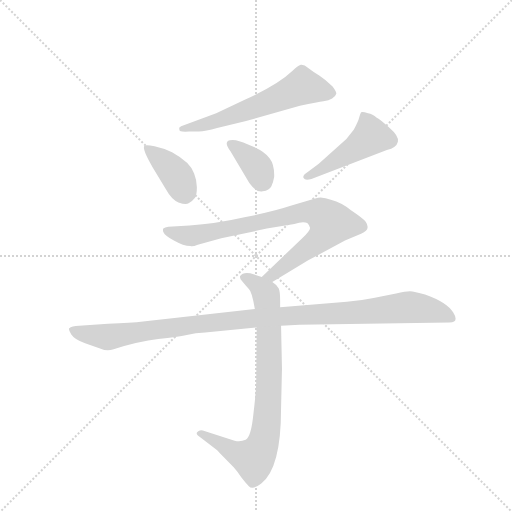
t = 0.00 s
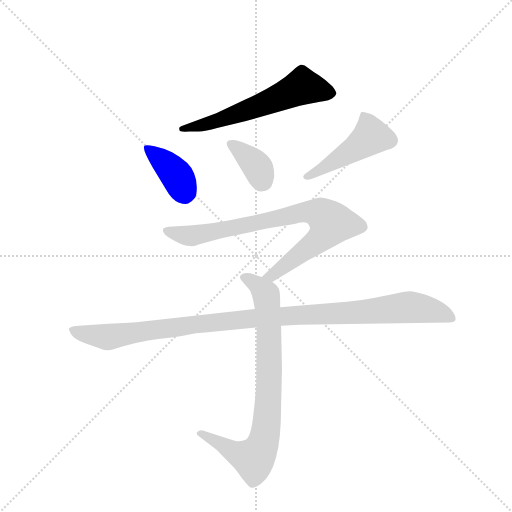
t = 1.09 s
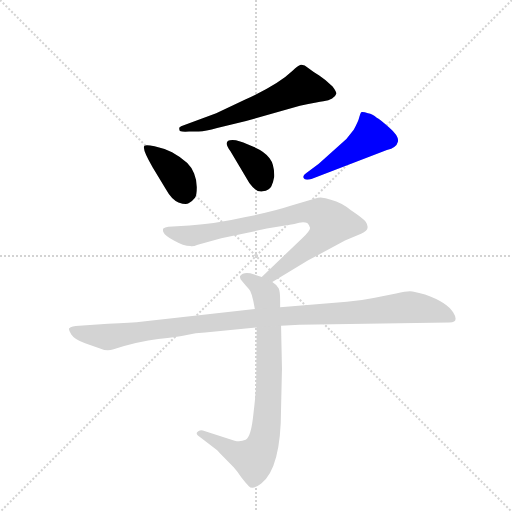
t = 2.18 s
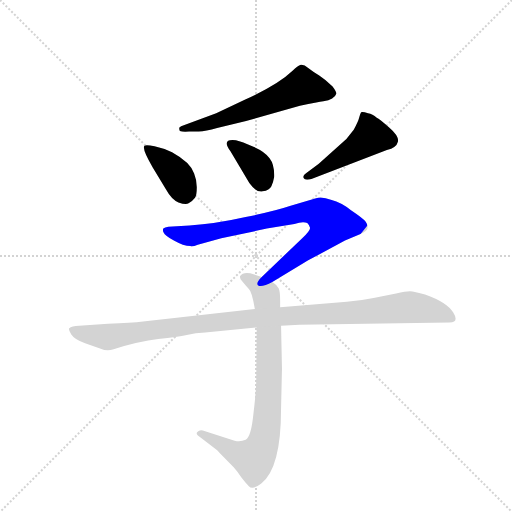
t = 3.26 s
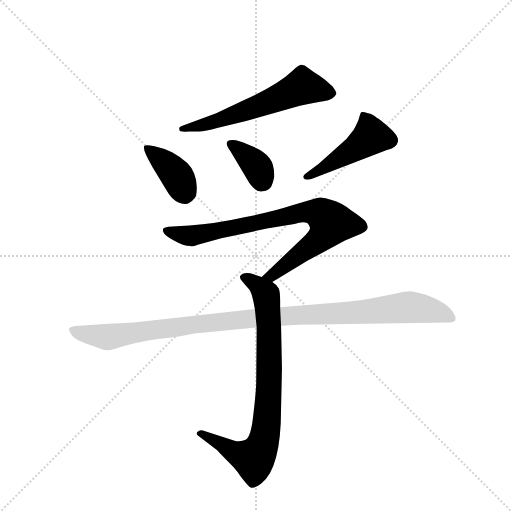
t = 4.35 s
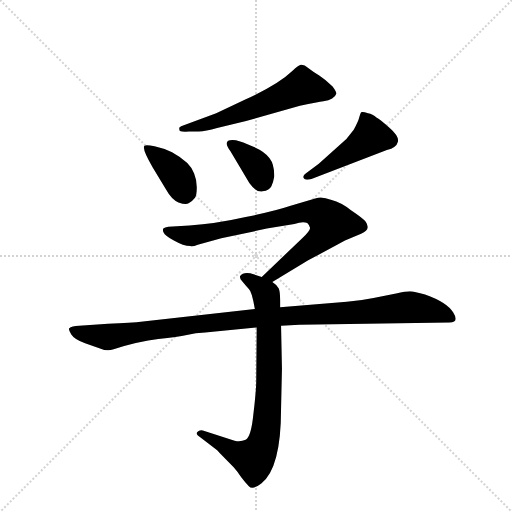
t = 5.44 s

The animated SVG that drew these frames (rendered in a browser with its animation timeline set to each time). Animation: 7 CSS @keyframes rules; one cycle of 5.44 s.

<svg version="1.1" viewBox="0 0 1024 1024" xmlns="http://www.w3.org/2000/svg">
  <g stroke="lightgray" stroke-dasharray="1,1" stroke-width="1" transform="scale(4, 4)">
    <line x1="0" y1="0" x2="256" y2="256"></line>
    <line x1="256" y1="0" x2="0" y2="256"></line>
    <line x1="128" y1="0" x2="128" y2="256"></line>
    <line x1="0" y1="128" x2="256" y2="128"></line>
  </g>
  <g transform="scale(0.92, -0.92) translate(60, -900)">
    <style type="text/css">
      
        @keyframes keyframes0 {
          from {
            stroke: blue;
            stroke-dashoffset: 599;
            stroke-width: 128;
          }
          66% {
            animation-timing-function: step-end;
            stroke: blue;
            stroke-dashoffset: 0;
            stroke-width: 128;
          }
          to {
            stroke: black;
            stroke-width: 1024;
          }
        }
        #make-me-a-hanzi-animation-0 {
          animation: keyframes0 0.7374674479166666s both;
          animation-delay: 0s;
          animation-timing-function: linear;
        }
      
        @keyframes keyframes1 {
          from {
            stroke: blue;
            stroke-dashoffset: 390;
            stroke-width: 128;
          }
          56% {
            animation-timing-function: step-end;
            stroke: blue;
            stroke-dashoffset: 0;
            stroke-width: 128;
          }
          to {
            stroke: black;
            stroke-width: 1024;
          }
        }
        #make-me-a-hanzi-animation-1 {
          animation: keyframes1 0.5673828125s both;
          animation-delay: 0.7374674479166666s;
          animation-timing-function: linear;
        }
      
        @keyframes keyframes2 {
          from {
            stroke: blue;
            stroke-dashoffset: 361;
            stroke-width: 128;
          }
          54% {
            animation-timing-function: step-end;
            stroke: blue;
            stroke-dashoffset: 0;
            stroke-width: 128;
          }
          to {
            stroke: black;
            stroke-width: 1024;
          }
        }
        #make-me-a-hanzi-animation-2 {
          animation: keyframes2 0.5437825520833334s both;
          animation-delay: 1.3048502604166665s;
          animation-timing-function: linear;
        }
      
        @keyframes keyframes3 {
          from {
            stroke: blue;
            stroke-dashoffset: 467;
            stroke-width: 128;
          }
          60% {
            animation-timing-function: step-end;
            stroke: blue;
            stroke-dashoffset: 0;
            stroke-width: 128;
          }
          to {
            stroke: black;
            stroke-width: 1024;
          }
        }
        #make-me-a-hanzi-animation-3 {
          animation: keyframes3 0.6300455729166666s both;
          animation-delay: 1.8486328125s;
          animation-timing-function: linear;
        }
      
        @keyframes keyframes4 {
          from {
            stroke: blue;
            stroke-dashoffset: 817;
            stroke-width: 128;
          }
          73% {
            animation-timing-function: step-end;
            stroke: blue;
            stroke-dashoffset: 0;
            stroke-width: 128;
          }
          to {
            stroke: black;
            stroke-width: 1024;
          }
        }
        #make-me-a-hanzi-animation-4 {
          animation: keyframes4 0.9148763020833334s both;
          animation-delay: 2.4786783854166665s;
          animation-timing-function: linear;
        }
      
        @keyframes keyframes5 {
          from {
            stroke: blue;
            stroke-dashoffset: 810;
            stroke-width: 128;
          }
          73% {
            animation-timing-function: step-end;
            stroke: blue;
            stroke-dashoffset: 0;
            stroke-width: 128;
          }
          to {
            stroke: black;
            stroke-width: 1024;
          }
        }
        #make-me-a-hanzi-animation-5 {
          animation: keyframes5 0.9091796875s both;
          animation-delay: 3.3935546875s;
          animation-timing-function: linear;
        }
      
        @keyframes keyframes6 {
          from {
            stroke: blue;
            stroke-dashoffset: 1086;
            stroke-width: 128;
          }
          78% {
            animation-timing-function: step-end;
            stroke: blue;
            stroke-dashoffset: 0;
            stroke-width: 128;
          }
          to {
            stroke: black;
            stroke-width: 1024;
          }
        }
        #make-me-a-hanzi-animation-6 {
          animation: keyframes6 1.1337890625s both;
          animation-delay: 4.302734375s;
          animation-timing-function: linear;
        }
      
    </style>
    
      <path d="M 351 614 L 372 614 Q 387 615 412 622 L 475 637 L 592 670 Q 632 679 643 680 Q 655 681 662 686 Q 670 691 671 696 Q 672 700 663 712 Q 648 727 634 736 Q 620 744 610 752 Q 601 760 594 759 Q 587 757 576 746 Q 545 716 472 683 L 410 654 L 341 628 Q 332 625 330 623 Q 329 620 331 615 Q 337 613 351 614 Z" fill="lightgray"></path>
    
      <path d="M 272 536 L 301 488 Q 313 466 328 460 Q 344 454 350 458 Q 357 461 364 470 Q 368 477 368 493 Q 368 508 362 523 Q 354 547 314 569 Q 295 578 276 582 Q 257 586 254 583 Q 248 577 272 536 Z" fill="lightgray"></path>
    
      <path d="M 441 571 L 482 502 Q 497 481 511 484 Q 526 486 530 495 Q 534 503 536 515 Q 537 542 526 556 Q 516 570 491 581 Q 466 592 453 595 Q 420 599 441 571 Z" fill="lightgray"></path>
    
      <path d="M 617 511 L 781 574 Q 802 579 805 592 Q 808 604 786 623 Q 765 641 759 644 Q 750 653 740 654 Q 728 658 725 656 Q 723 653 721 645 Q 719 636 709 618 L 693 598 L 633 544 L 606 524 Q 597 518 600 513 Q 603 507 617 511 Z" fill="lightgray"></path>
    
      <path d="M 532 287 L 610 334 L 690 377 L 725 392 Q 739 398 739 405 Q 740 411 735 418 Q 730 425 703 443 Q 681 460 661 465 Q 639 474 627 469 L 570 452 Q 541 442 474 428 Q 408 413 352 410 L 306 407 Q 298 406 295 403 Q 293 399 296 394 Q 298 388 318 377 Q 339 365 354 365 Q 358 363 370 368 L 421 382 L 520 403 L 580 413 Q 599 420 608 415 Q 613 410 614 405 Q 615 399 597 382 L 509 298 C 487 277 506 272 532 287 Z" fill="lightgray"></path>
    
      <path d="M 498 188 L 497 72 Q 497 52 491 1 Q 486 -50 474 -56 Q 463 -61 450 -58 L 381 -36 Q 374 -34 369 -39 Q 364 -44 376 -51 L 410 -77 Q 413 -79 417 -84 L 448 -116 Q 456 -125 464 -137 Q 473 -149 481 -157 Q 489 -166 508 -151 Q 551 -118 551 12 L 553 99 L 551 192 L 549 232 L 549 247 Q 549 266 546 273 Q 543 280 532 287 L 509 298 L 484 306 Q 468 309 462 300 Q 461 298 463 293 Q 475 278 481 272 Q 488 266 494 228 L 498 188 Z" fill="lightgray"></path>
    
      <path d="M 125 154 L 159 142 Q 173 136 187 141 Q 242 158 284 163 Q 327 168 346 172 Q 365 176 386 177 L 498 188 L 551 192 L 591 194 L 917 199 Q 939 199 925 221 Q 912 243 864 260 Q 841 266 831 267 Q 822 267 801 262 L 752 252 Q 723 246 694 244 L 549 232 L 494 228 L 251 201 Q 226 198 175 196 L 112 192 Q 96 192 90 186 Q 89 183 95 173 Q 102 162 125 154 Z" fill="lightgray"></path>
    
    
      <clipPath id="make-me-a-hanzi-clip-0">
        <path d="M 351 614 L 372 614 Q 387 615 412 622 L 475 637 L 592 670 Q 632 679 643 680 Q 655 681 662 686 Q 670 691 671 696 Q 672 700 663 712 Q 648 727 634 736 Q 620 744 610 752 Q 601 760 594 759 Q 587 757 576 746 Q 545 716 472 683 L 410 654 L 341 628 Q 332 625 330 623 Q 329 620 331 615 Q 337 613 351 614 Z"></path>
      </clipPath>
      <path clip-path="url(#make-me-a-hanzi-clip-0)" d="M 660 697 L 597 712 L 519 676 L 401 633 L 336 620" fill="none" id="make-me-a-hanzi-animation-0" stroke-dasharray="471 942" stroke-linecap="round"></path>
    
      <clipPath id="make-me-a-hanzi-clip-1">
        <path d="M 272 536 L 301 488 Q 313 466 328 460 Q 344 454 350 458 Q 357 461 364 470 Q 368 477 368 493 Q 368 508 362 523 Q 354 547 314 569 Q 295 578 276 582 Q 257 586 254 583 Q 248 577 272 536 Z"></path>
      </clipPath>
      <path clip-path="url(#make-me-a-hanzi-clip-1)" d="M 258 579 L 322 521 L 342 478" fill="none" id="make-me-a-hanzi-animation-1" stroke-dasharray="262 524" stroke-linecap="round"></path>
    
      <clipPath id="make-me-a-hanzi-clip-2">
        <path d="M 441 571 L 482 502 Q 497 481 511 484 Q 526 486 530 495 Q 534 503 536 515 Q 537 542 526 556 Q 516 570 491 581 Q 466 592 453 595 Q 420 599 441 571 Z"></path>
      </clipPath>
      <path clip-path="url(#make-me-a-hanzi-clip-2)" d="M 445 584 L 498 539 L 508 505" fill="none" id="make-me-a-hanzi-animation-2" stroke-dasharray="233 466" stroke-linecap="round"></path>
    
      <clipPath id="make-me-a-hanzi-clip-3">
        <path d="M 617 511 L 781 574 Q 802 579 805 592 Q 808 604 786 623 Q 765 641 759 644 Q 750 653 740 654 Q 728 658 725 656 Q 723 653 721 645 Q 719 636 709 618 L 693 598 L 633 544 L 606 524 Q 597 518 600 513 Q 603 507 617 511 Z"></path>
      </clipPath>
      <path clip-path="url(#make-me-a-hanzi-clip-3)" d="M 731 647 L 745 601 L 622 521 L 606 517" fill="none" id="make-me-a-hanzi-animation-3" stroke-dasharray="339 678" stroke-linecap="round"></path>
    
      <clipPath id="make-me-a-hanzi-clip-4">
        <path d="M 532 287 L 610 334 L 690 377 L 725 392 Q 739 398 739 405 Q 740 411 735 418 Q 730 425 703 443 Q 681 460 661 465 Q 639 474 627 469 L 570 452 Q 541 442 474 428 Q 408 413 352 410 L 306 407 Q 298 406 295 403 Q 293 399 296 394 Q 298 388 318 377 Q 339 365 354 365 Q 358 363 370 368 L 421 382 L 520 403 L 580 413 Q 599 420 608 415 Q 613 410 614 405 Q 615 399 597 382 L 509 298 C 487 277 506 272 532 287 Z"></path>
      </clipPath>
      <path clip-path="url(#make-me-a-hanzi-clip-4)" d="M 303 399 L 351 387 L 612 440 L 638 435 L 661 415 L 630 376 L 532 301 L 517 300" fill="none" id="make-me-a-hanzi-animation-4" stroke-dasharray="689 1378" stroke-linecap="round"></path>
    
      <clipPath id="make-me-a-hanzi-clip-5">
        <path d="M 498 188 L 497 72 Q 497 52 491 1 Q 486 -50 474 -56 Q 463 -61 450 -58 L 381 -36 Q 374 -34 369 -39 Q 364 -44 376 -51 L 410 -77 Q 413 -79 417 -84 L 448 -116 Q 456 -125 464 -137 Q 473 -149 481 -157 Q 489 -166 508 -151 Q 551 -118 551 12 L 553 99 L 551 192 L 549 232 L 549 247 Q 549 266 546 273 Q 543 280 532 287 L 509 298 L 484 306 Q 468 309 462 300 Q 461 298 463 293 Q 475 278 481 272 Q 488 266 494 228 L 498 188 Z"></path>
      </clipPath>
      <path clip-path="url(#make-me-a-hanzi-clip-5)" d="M 470 298 L 505 276 L 520 254 L 525 63 L 513 -57 L 491 -98 L 464 -90 L 376 -43" fill="none" id="make-me-a-hanzi-animation-5" stroke-dasharray="682 1364" stroke-linecap="round"></path>
    
      <clipPath id="make-me-a-hanzi-clip-6">
        <path d="M 125 154 L 159 142 Q 173 136 187 141 Q 242 158 284 163 Q 327 168 346 172 Q 365 176 386 177 L 498 188 L 551 192 L 591 194 L 917 199 Q 939 199 925 221 Q 912 243 864 260 Q 841 266 831 267 Q 822 267 801 262 L 752 252 Q 723 246 694 244 L 549 232 L 494 228 L 251 201 Q 226 198 175 196 L 112 192 Q 96 192 90 186 Q 89 183 95 173 Q 102 162 125 154 Z"></path>
      </clipPath>
      <path clip-path="url(#make-me-a-hanzi-clip-6)" d="M 98 182 L 176 167 L 458 205 L 829 232 L 862 229 L 920 210" fill="none" id="make-me-a-hanzi-animation-6" stroke-dasharray="958 1916" stroke-linecap="round"></path>
    
  </g>
</svg>
